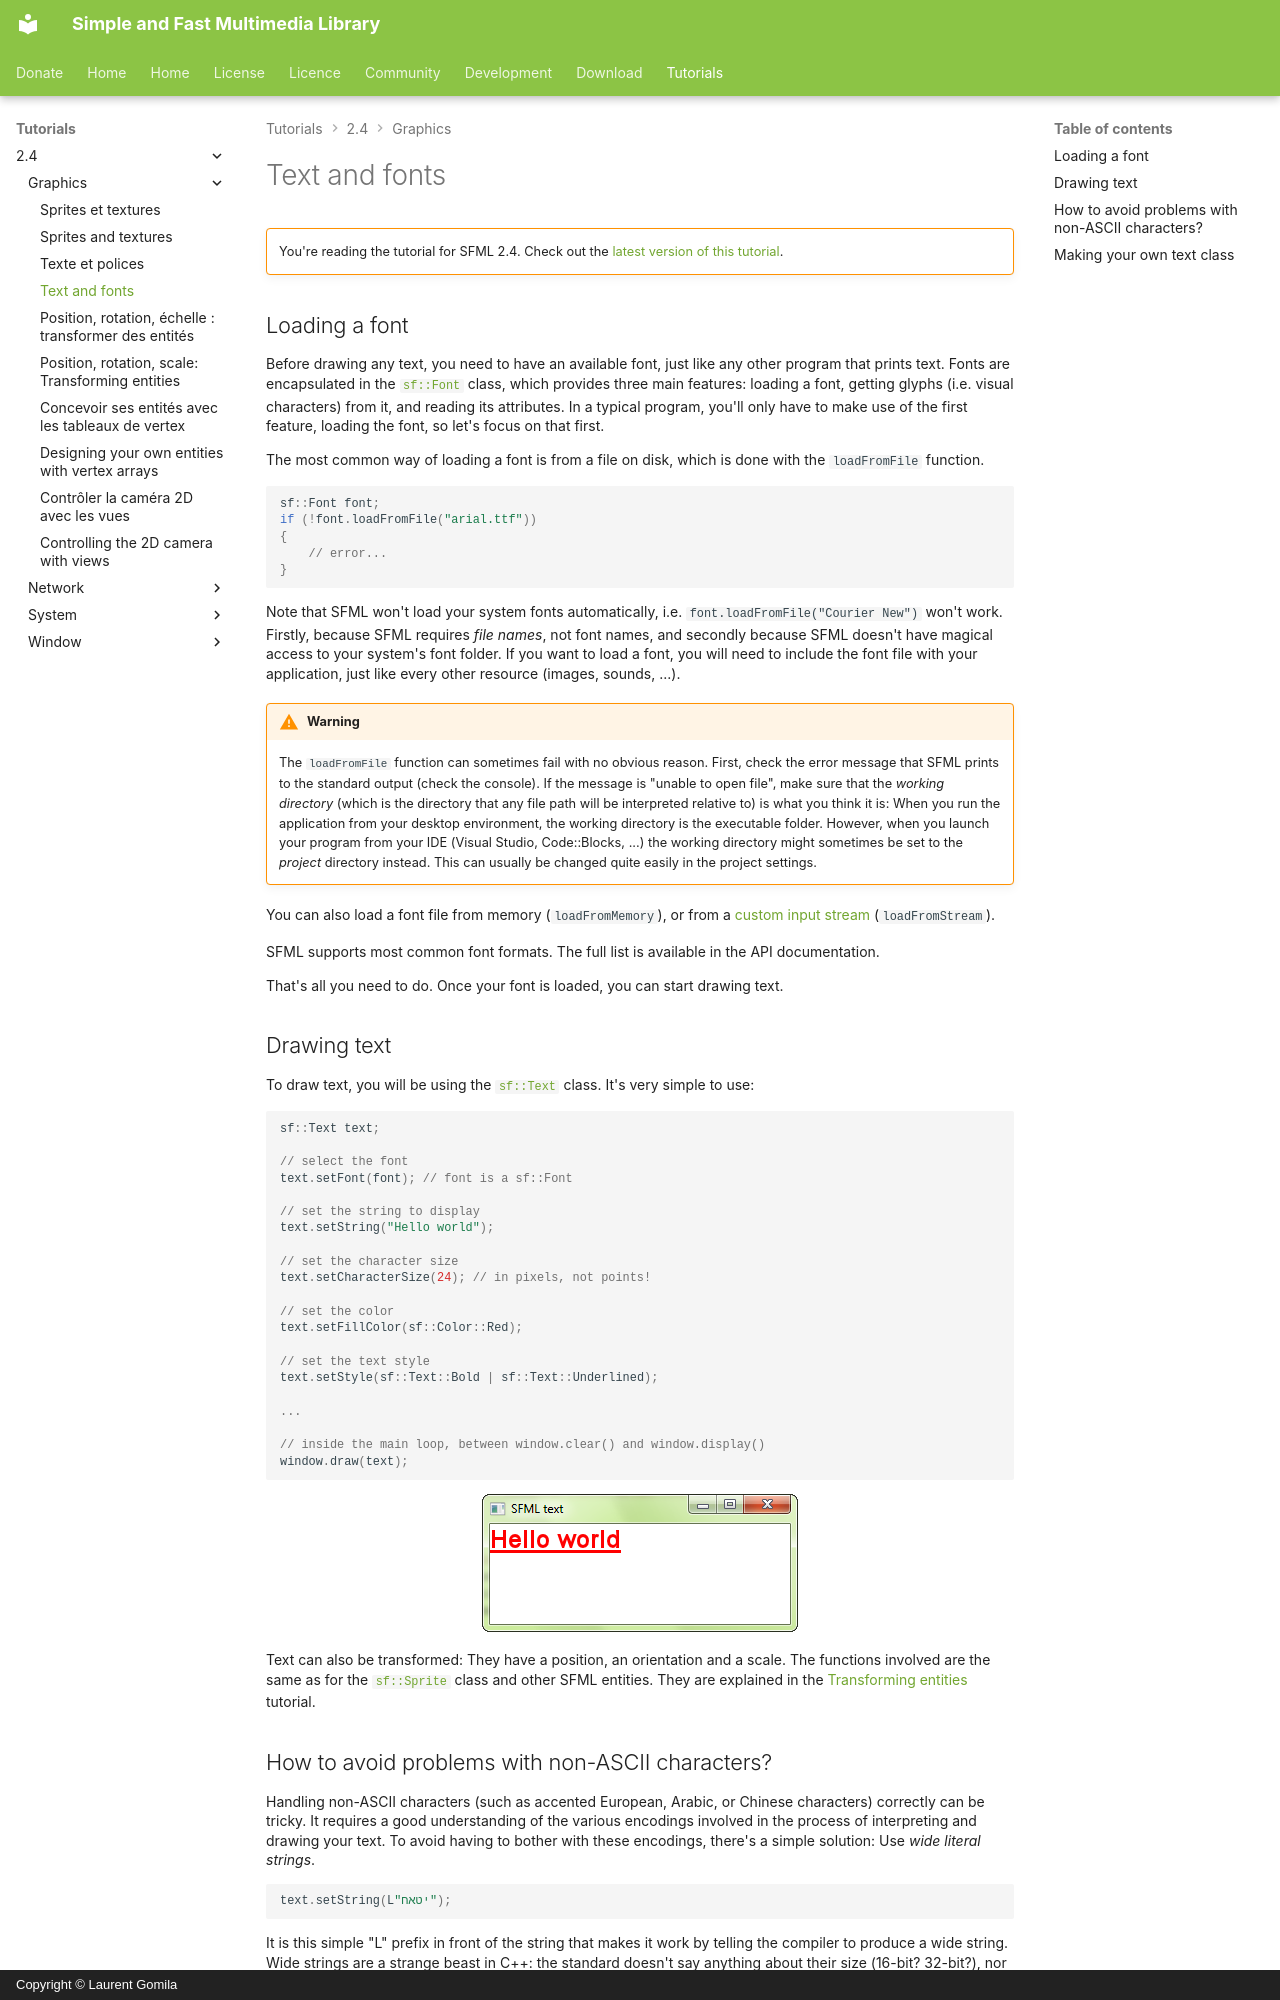

repository: SFML/SFML-Website · page: tutorials/2.4/graphics/text/index.html · generator: mkdocs · copyright: Copyright © Laurent Gomila

# Text and fonts

!!! warning ""

    You're reading the tutorial for SFML 2.4. Check out the [latest version of this tutorial](/tutorials/latest/graphics/text/).

## Loading a font

Before drawing any text, you need to have an available font, just like any other program that prints text. Fonts are encapsulated in the [`sf::Font`](../../../documentation/2.4.2/classsf_1_1Font.html "sf::Font documentation") class, which provides three main features: loading a font, getting glyphs (i.e. visual characters) from it, and reading its attributes. In a typical program, you'll only have to make use of the first feature, loading the font, so let's focus on that first.

The most common way of loading a font is from a file on disk, which is done with the `loadFromFile` function.

```cpp
sf::Font font;
if (!font.loadFromFile("arial.ttf"))
{
    // error...
}
```

Note that SFML won't load your system fonts automatically, i.e. `font.loadFromFile("Courier New")` won't work. Firstly, because SFML requires *file names*, not font names, and secondly because SFML doesn't have magical access to your system's font folder. If you want to load a font, you will need to include the font file with your application, just like every other resource (images, sounds, ...).

!!! warning

    The `loadFromFile` function can sometimes fail with no obvious reason. First, check the error message that SFML prints to the standard output (check the console). If the message is "unable to open file", make sure that the *working directory* (which is the directory that any file path will be interpreted relative to) is what you think it is: When you run the application from your desktop environment, the working directory is the executable folder. However, when you launch your program from your IDE (Visual Studio, Code::Blocks, ...) the working directory might sometimes be set to the *project* directory instead. This can usually be changed quite easily in the project settings.

You can also load a font file from memory (`loadFromMemory`), or from a [custom input stream](../system/stream.md "Input streams tutorial") (`loadFromStream`).

SFML supports most common font formats. The full list is available in the API documentation.

That's all you need to do. Once your font is loaded, you can start drawing text.

## Drawing text

To draw text, you will be using the [`sf::Text`](../../../documentation/2.4.2/classsf_1_1Text.html "sf::Text documentation") class. It's very simple to use:

```cpp
sf::Text text;

// select the font
text.setFont(font); // font is a sf::Font

// set the string to display
text.setString("Hello world");

// set the character size
text.setCharacterSize(24); // in pixels, not points!

// set the color
text.setFillColor(sf::Color::Red);

// set the text style
text.setStyle(sf::Text::Bold | sf::Text::Underlined);

...

// inside the main loop, between window.clear() and window.display()
window.draw(text);
```

![Drawing text](text-draw.png)

Text can also be transformed: They have a position, an orientation and a scale. The functions involved are the same as for the [`sf::Sprite`](../../../documentation/2.4.2/classsf_1_1Sprite.html "sf::Sprite documentation") class and other SFML entities. They are explained in the [Transforming entities](transform.md "'Transforming entities' tutorial") tutorial.
